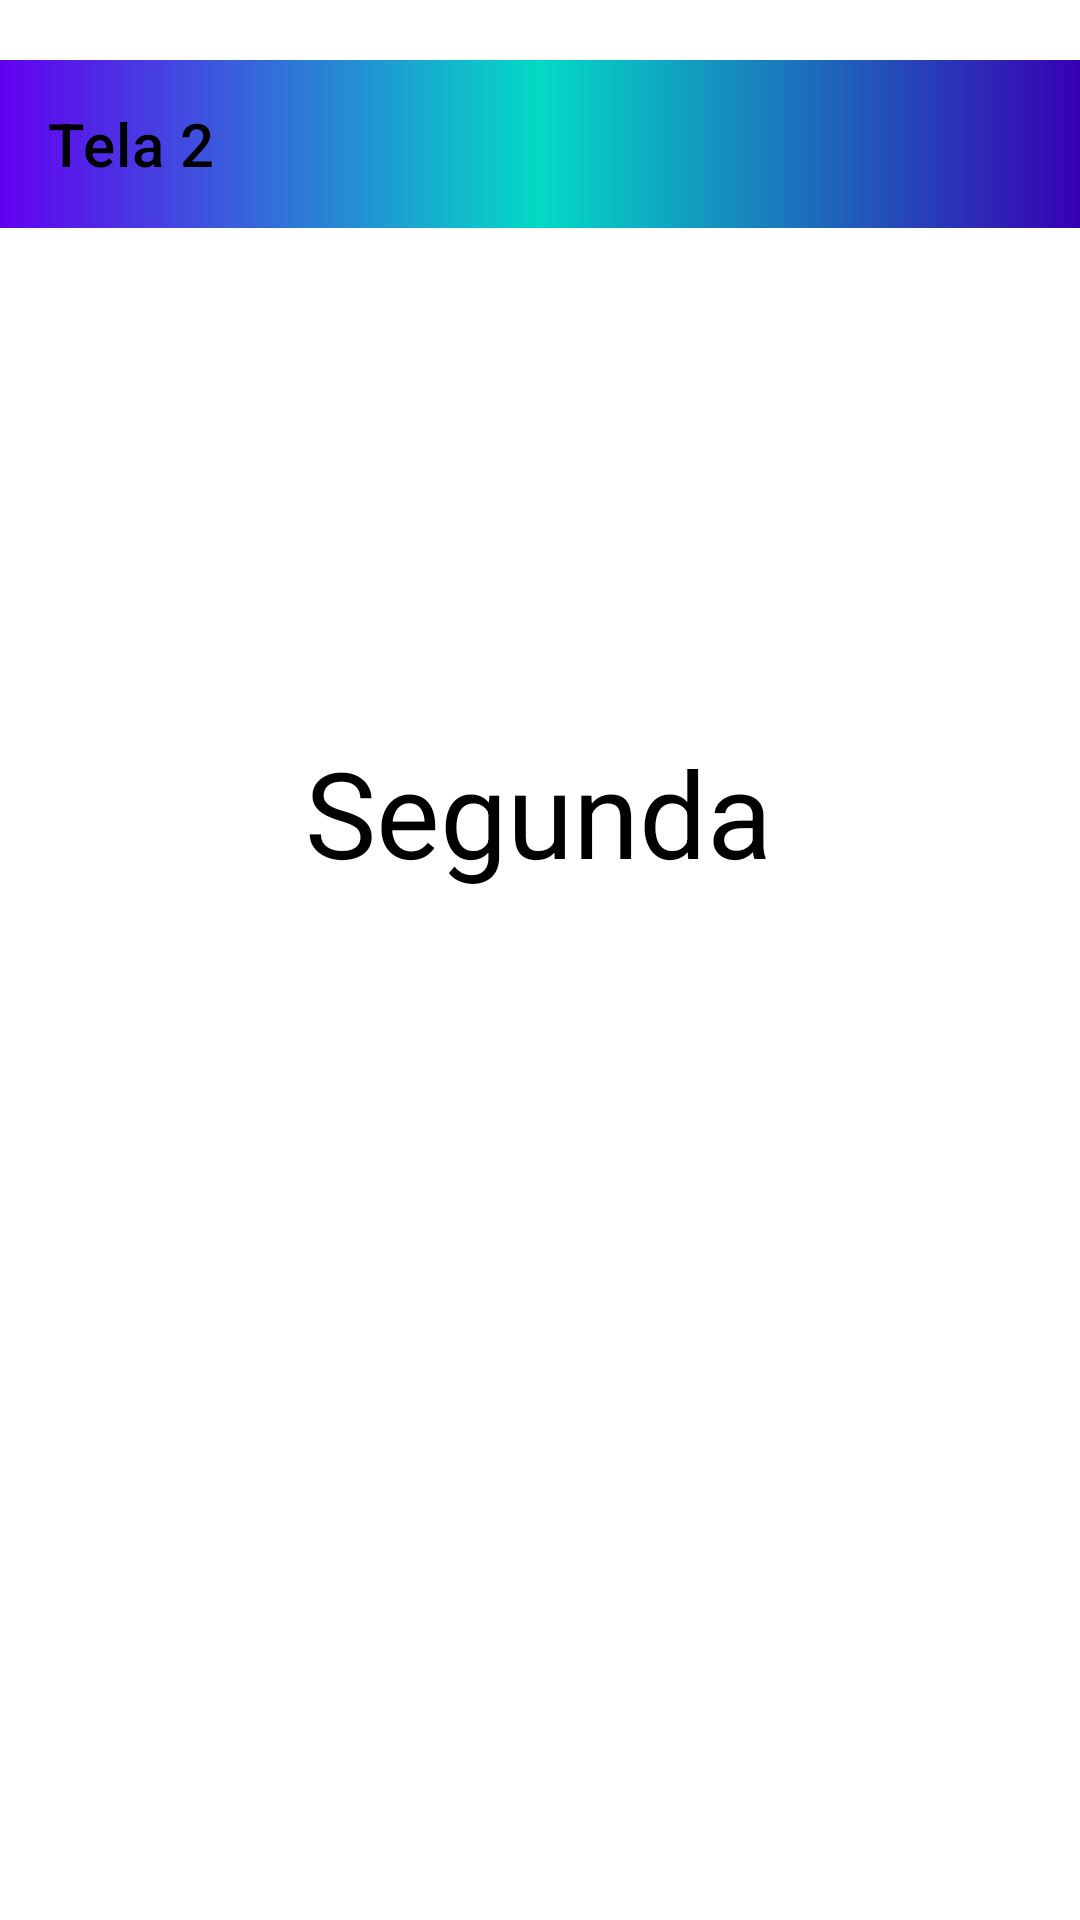

Android layout source for this screen:
<!-- AndroidManifest.xml: application theme Theme.CriandoActivity -->
<!-- res/layout/activity_main2.xml -->
<?xml version="1.0" encoding="utf-8"?>
<androidx.constraintlayout.widget.ConstraintLayout xmlns:android="http://schemas.android.com/apk/res/android"
    xmlns:app="http://schemas.android.com/apk/res-auto"
    xmlns:tools="http://schemas.android.com/tools"
    android:id="@+id/main"
    android:layout_width="match_parent"
    android:layout_height="match_parent"
    tools:context=".MainActivity2"
    android:paddingTop="20dp">


    <androidx.appcompat.widget.Toolbar
        android:id="@+id/toolbar2"
        android:layout_width="match_parent"
        android:layout_height="wrap_content"
        android:background="@drawable/bg_gradiente_toolbar"
        app:layout_constraintEnd_toEndOf="parent"
        app:layout_constraintHorizontal_bias="0.0"
        app:layout_constraintStart_toStartOf="parent"
        app:layout_constraintTop_toTopOf="parent"
        app:title="Tela 2"
        app:titleTextColor="#000">

    </androidx.appcompat.widget.Toolbar>

    <TextView
        android:id="@+id/textview2"
        android:layout_width="wrap_content"
        android:layout_height="wrap_content"
        android:text="Segunda"
        android:textColor="#000"
        android:textSize="40sp"
        app:layout_constraintBottom_toBottomOf="parent"
        app:layout_constraintEnd_toEndOf="parent"
        app:layout_constraintHorizontal_bias="0.498"
        app:layout_constraintStart_toStartOf="parent"
        app:layout_constraintTop_toTopOf="parent"
        app:layout_constraintVertical_bias="0.395">

    </TextView>


</androidx.constraintlayout.widget.ConstraintLayout>
<!-- resources referenced by this layout -->
<resources>
  <!-- drawable bg_gradiente_toolbar (drawable) -->
  <?xml version="1.0" encoding="utf-8"?>
  <shape xmlns:android="http://schemas.android.com/apk/res/android">
      <gradient
          android:startColor="@color/purple_500"
          android:centerColor="@color/teal_200"
          android:endColor="@color/purple_700"
          />
  </shape>
  <style name="Theme.CriandoActivity" parent="Theme.MaterialComponents.DayNight.NoActionBar">
          
          <item name="colorPrimary">@color/purple_500</item>
          <item name="colorPrimaryVariant">@color/purple_700</item>
          <item name="colorOnPrimary">@color/white</item>
          
          <item name="colorSecondary">@color/teal_200</item>
          <item name="colorSecondaryVariant">@color/teal_700</item>
          <item name="colorOnSecondary">@color/black</item>
          
          <item name="android:statusBarColor">@color/teal_200</item>
          
      </style>
  <!-- not gathered from this repository: default colours our renderer supplied (Android Studio template values) -->
  <color name="purple_500">#FF6200EE</color>
  <color name="purple_700">#FF3700B3</color>
  <color name="teal_200">#FF03DAC5</color>
  <color name="teal_700">#FF018786</color>
  <color name="black">#FF000000</color>
  <color name="white">#FFFFFFFF</color>
</resources>
